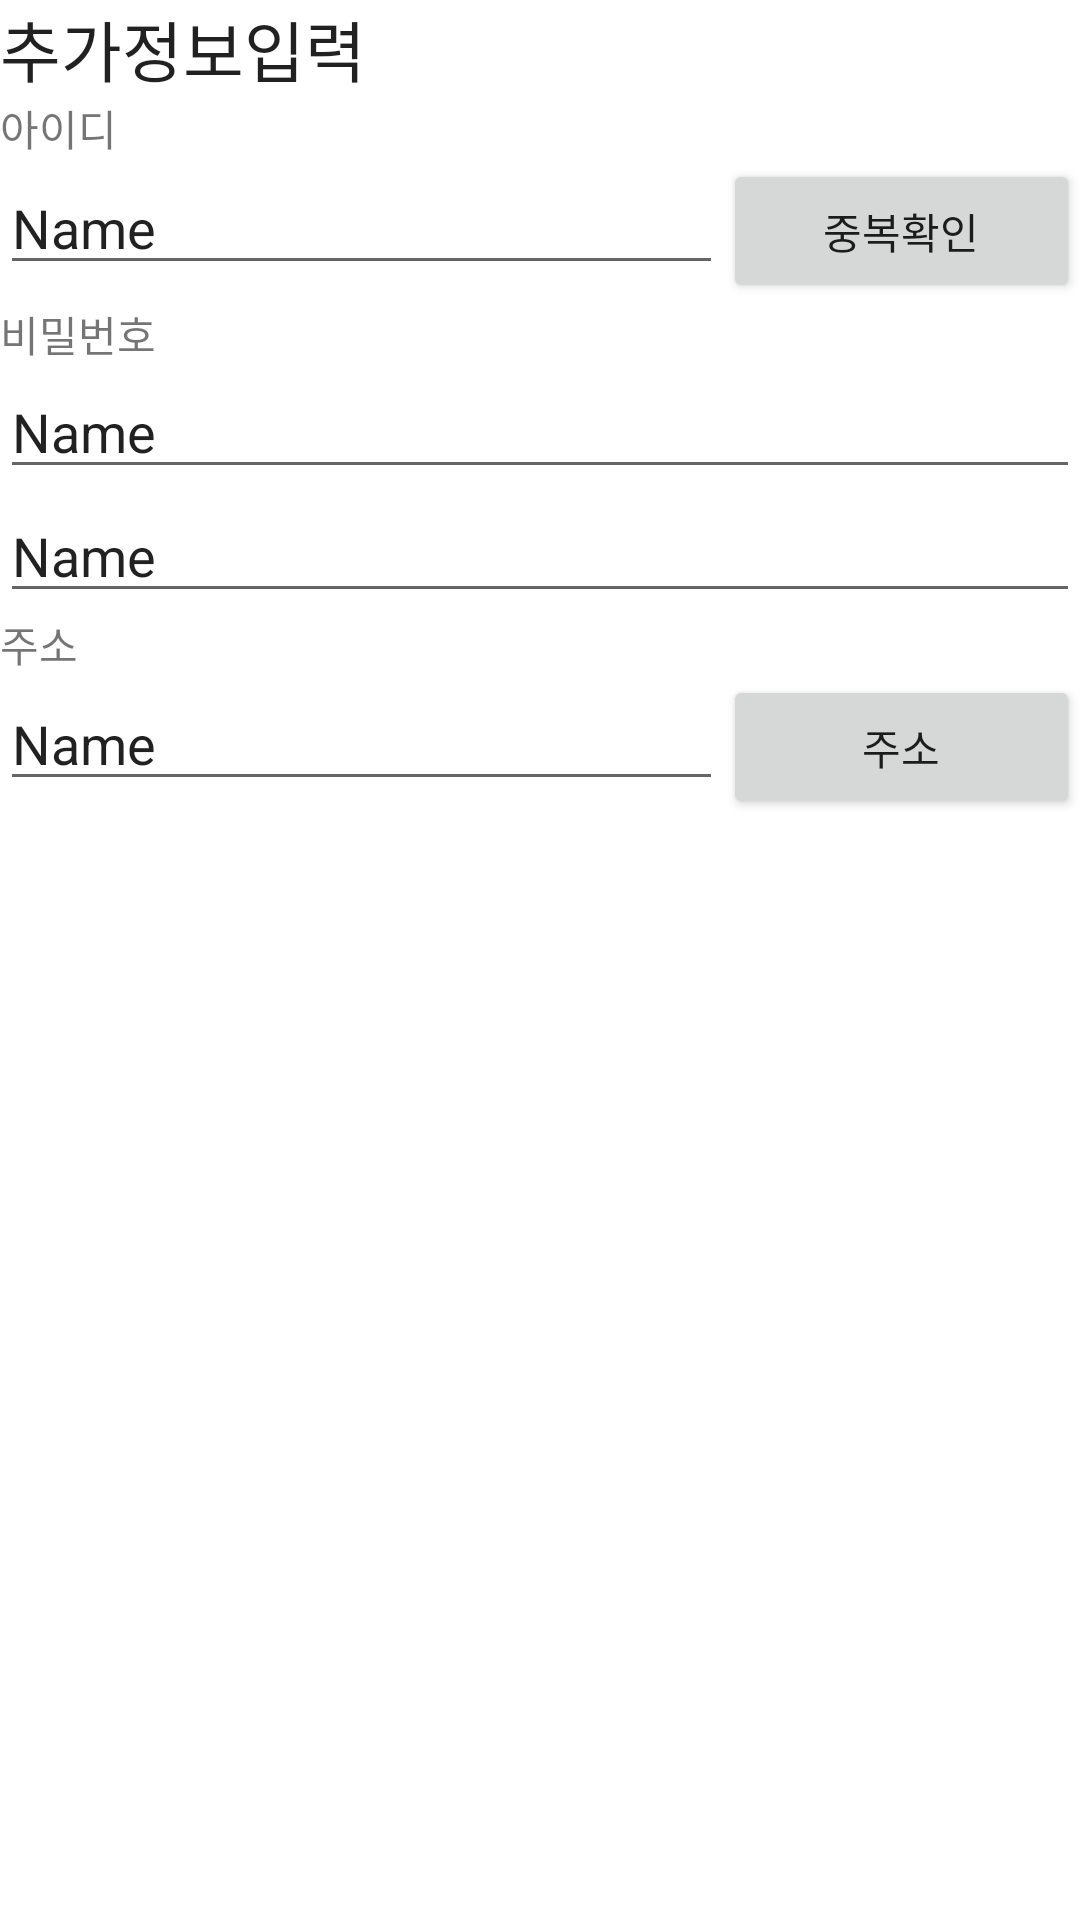

The Android layout XML behind this screen, and the referenced resources:
<!-- AndroidManifest.xml: application theme Theme.MyToy -->
<!-- res/layout/activity_join_second.xml -->
<?xml version="1.0" encoding="utf-8"?>
<LinearLayout xmlns:android="http://schemas.android.com/apk/res/android"
    xmlns:app="http://schemas.android.com/apk/res-auto"
    xmlns:tools="http://schemas.android.com/tools"
    android:layout_width="match_parent"
    android:layout_height="wrap_content"
    android:orientation="vertical"
    tools:context=".join.JoinActivitySecond">

    <TextView
        android:id="@+id/textView"
        android:layout_width="match_parent"
        android:layout_height="wrap_content"
        android:text="추가정보입력"
        android:textAppearance="@style/TextAppearance.AppCompat.Large" />

    <TextView
        android:id="@+id/textView5"
        android:layout_width="match_parent"
        android:layout_height="wrap_content"
        android:text="아이디" />

    <LinearLayout
        android:layout_width="match_parent"
        android:layout_height="wrap_content"
        android:orientation="horizontal">

        <EditText
            android:id="@+id/editTextTextPersonName7"
            android:layout_width="wrap_content"
            android:layout_height="wrap_content"
            android:layout_weight="1"
            android:ems="10"
            android:inputType="textPersonName"
            android:text="Name" />

        <Button
            android:id="@+id/button4"
            android:layout_width="wrap_content"
            android:layout_height="wrap_content"
            android:layout_weight="1"
            android:text="중복확인" />
    </LinearLayout>

    <TextView
        android:id="@+id/textView6"
        android:layout_width="match_parent"
        android:layout_height="wrap_content"
        android:text="비밀번호" />

    <EditText
        android:id="@+id/editTextTextPersonName9"
        android:layout_width="match_parent"
        android:layout_height="wrap_content"
        android:ems="10"
        android:inputType="textPersonName"
        android:text="Name" />

    <EditText
        android:id="@+id/editTextTextPersonName11"
        android:layout_width="match_parent"
        android:layout_height="wrap_content"
        android:ems="10"
        android:inputType="textPersonName"
        android:text="Name" />

    <TextView
        android:id="@+id/textView7"
        android:layout_width="match_parent"
        android:layout_height="wrap_content"
        android:text="주소" />

    <LinearLayout
        android:layout_width="match_parent"
        android:layout_height="match_parent"
        android:orientation="horizontal">

        <EditText
            android:id="@+id/editTextTextPersonName10"
            android:layout_width="wrap_content"
            android:layout_height="wrap_content"
            android:layout_weight="1"
            android:ems="10"
            android:inputType="textPersonName"
            android:text="Name" />

        <Button
            android:id="@+id/button5"
            android:layout_width="wrap_content"
            android:layout_height="wrap_content"
            android:layout_weight="1"
            android:text="주소" />

    </LinearLayout>

    <EditText
        android:id="@+id/editTextTextPersonName12"
        android:layout_width="match_parent"
        android:layout_height="wrap_content"
        android:layout_weight="1"
        android:ems="10"
        android:inputType="textPersonName"
        android:text="Name" />

    <LinearLayout
        android:layout_width="match_parent"
        android:layout_height="match_parent"
        android:orientation="horizontal">

        <EditText
            android:id="@+id/editTextTextPersonName13"
            android:layout_width="wrap_content"
            android:layout_height="wrap_content"
            android:layout_weight="1"
            android:ems="10"
            android:inputType="textPersonName"
            android:text="Name" />

        <TextView
            android:id="@+id/textView8"
            android:layout_width="wrap_content"
            android:layout_height="wrap_content"
            android:layout_weight="1"
            android:text="@" />

        <EditText
            android:id="@+id/editTextTextPersonName14"
            android:layout_width="wrap_content"
            android:layout_height="wrap_content"
            android:layout_weight="1"
            android:ems="10"
            android:inputType="textPersonName"
            android:text="Name" />

        <Spinner
            android:id="@+id/spinner"
            android:layout_width="150dp"
            android:layout_height="wrap_content"
            android:layout_weight="1" />
    </LinearLayout>

    <Button
        android:id="@+id/button6"
        android:layout_width="match_parent"
        android:layout_height="wrap_content"
        android:text="가입하기" />

    <Button
        android:id="@+id/button7"
        android:layout_width="match_parent"
        android:layout_height="wrap_content"
        android:text="취소" />

</LinearLayout>
<!-- resources referenced by this layout -->
<resources>
  <style name="Theme.MyToy" parent="Theme.MaterialComponents.DayNight.DarkActionBar">
          
          <item name="colorPrimary">@color/purple_500</item>
          <item name="colorPrimaryVariant">@color/purple_700</item>
          <item name="colorOnPrimary">@color/white</item>
          
          <item name="colorSecondary">@color/teal_200</item>
          <item name="colorSecondaryVariant">@color/teal_700</item>
          <item name="colorOnSecondary">@color/black</item>
          
          <item name="android:statusBarColor" tools:targetApi="l">?attr/colorPrimaryVariant</item>
          
      </style>
  <!-- not gathered from this repository: default colours our renderer supplied (Android Studio template values) -->
  <color name="purple_500">#FF6200EE</color>
  <color name="purple_700">#FF3700B3</color>
  <color name="teal_200">#FF03DAC5</color>
  <color name="teal_700">#FF018786</color>
  <color name="black">#FF000000</color>
  <color name="white">#FFFFFFFF</color>
</resources>
